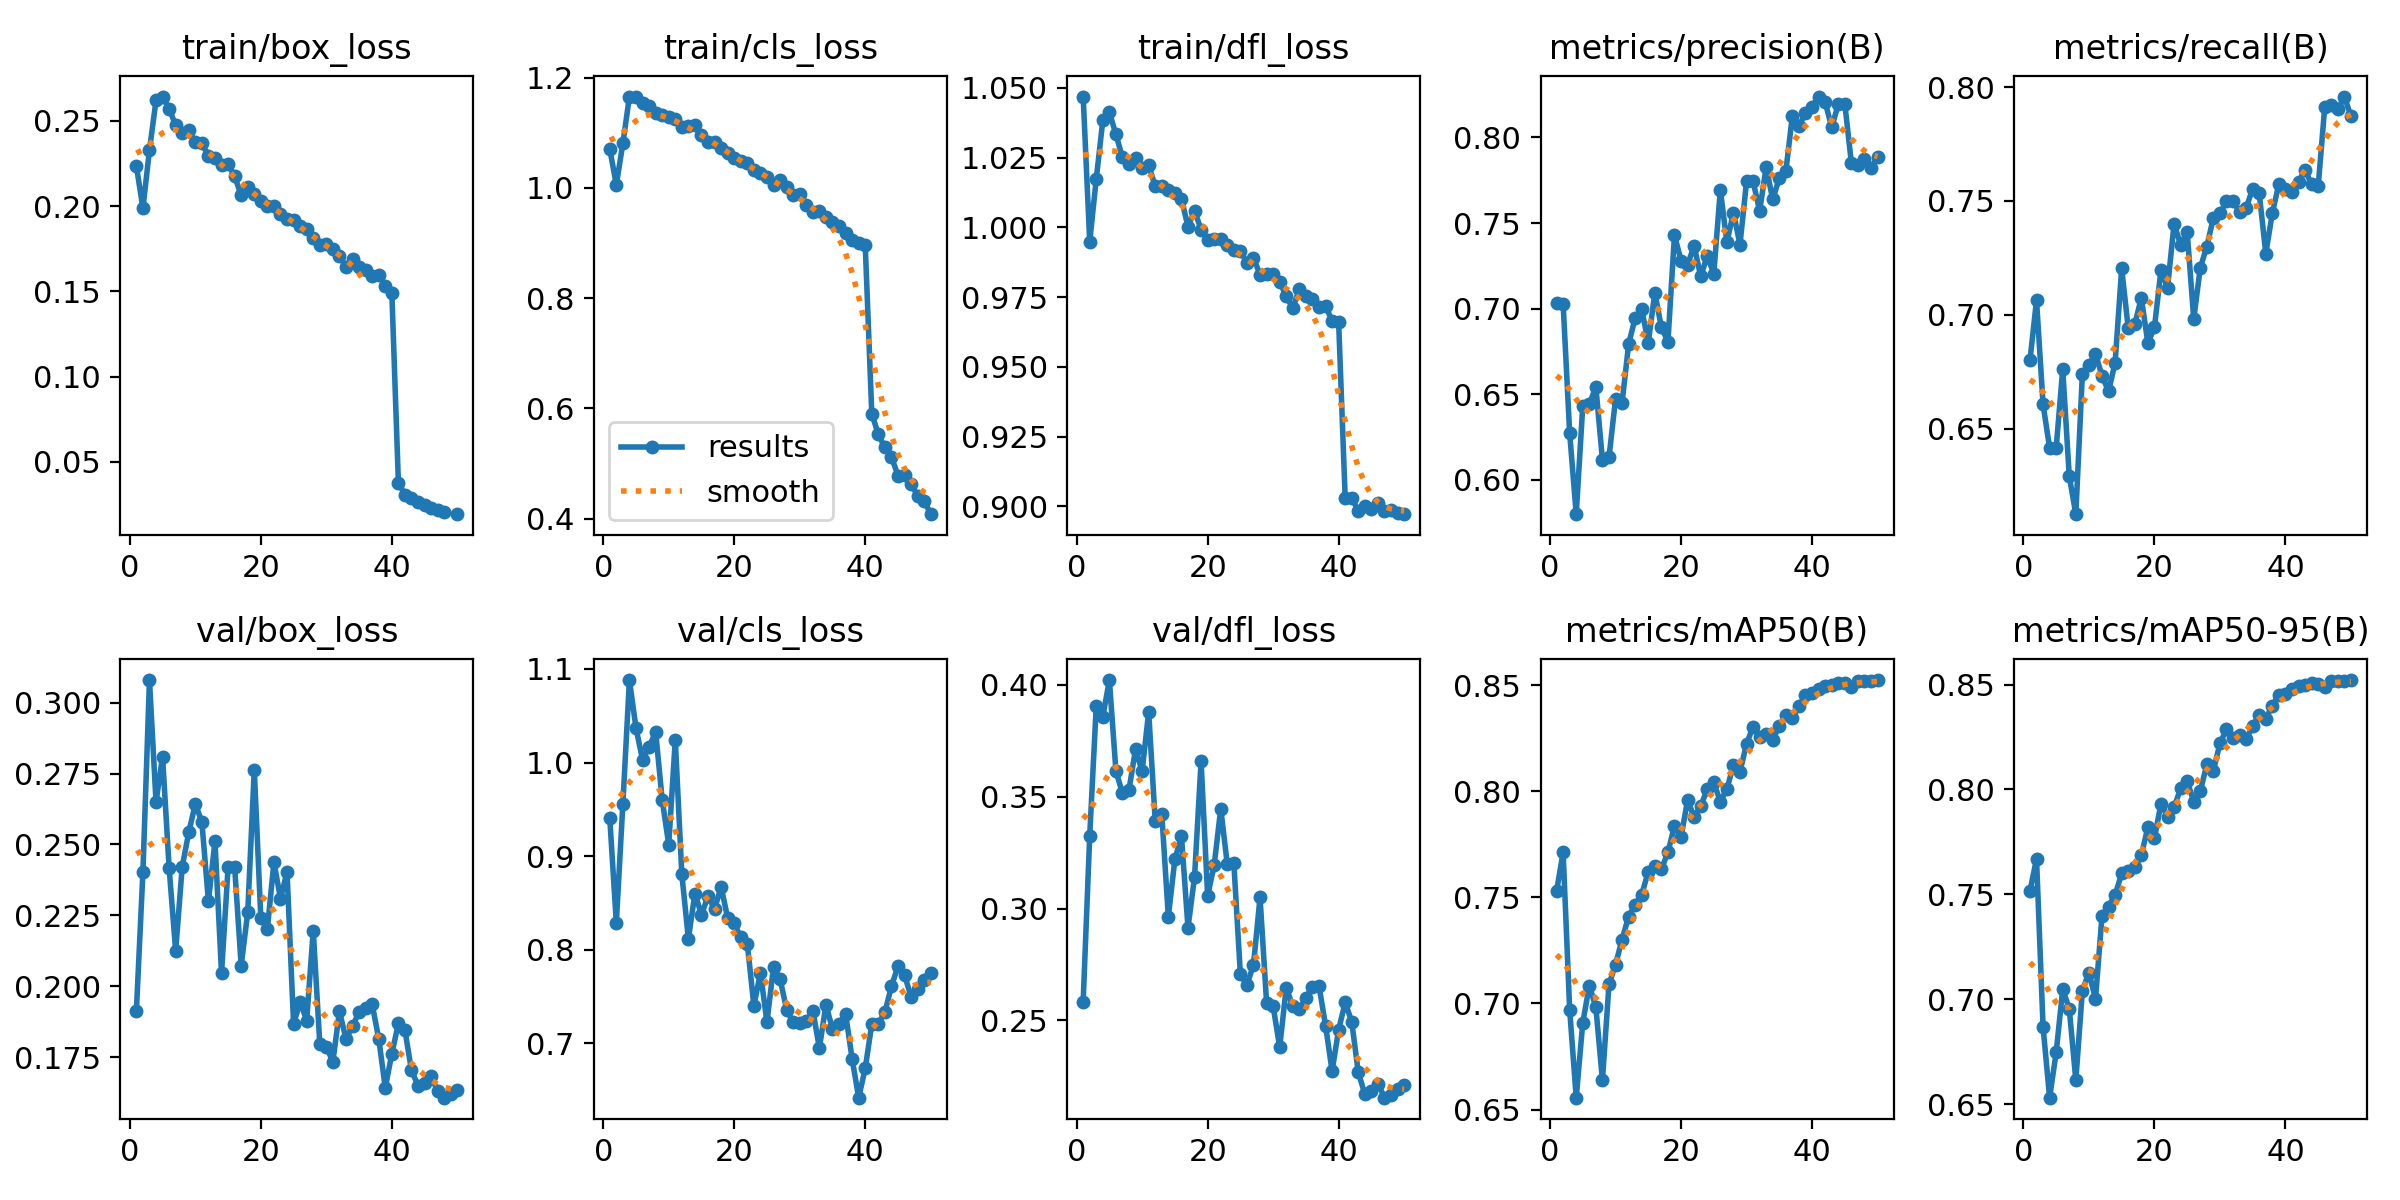

The data file committed next to this chart (first rows):
epoch, time, train/box_loss, train/cls_loss, train/dfl_loss, metrics/precision(B), metrics/recall(B), metrics/mAP50(B), metrics/mAP50-95(B), val/box_loss, val/cls_loss, val/dfl_loss, lr/pg0, lr/pg1, lr/pg2
1, 227.6, 0.2236, 1.071, 1.047, 0.7031, 0.6799, 0.753, 0.7516, 0.1913, 0.9406, 0.2585, 0.003331, 0.003331, 0.003331
2, 445.1, 0.1988, 1.005, 0.9949, 0.7029, 0.7064, 0.7711, 0.7669, 0.2403, 0.8287, 0.3327, 0.006533, 0.006533, 0.006533
3, 659.9, 0.2329, 1.081, 1.017, 0.6273, 0.6606, 0.6971, 0.6867, 0.308, 0.9558, 0.3907, 0.009602, 0.009602, 0.009602
4, 873.5, 0.2621, 1.166, 1.038, 0.58, 0.6414, 0.6556, 0.653, 0.265, 1.088, 0.3858, 0.009406, 0.009406, 0.009406
5, 1088, 0.2643, 1.165, 1.041, 0.6433, 0.6415, 0.6909, 0.6746, 0.281, 1.037, 0.4021, 0.009208, 0.009208, 0.009208
6, 1302, 0.2572, 1.155, 1.033, 0.6443, 0.676, 0.7084, 0.7047, 0.2417, 1.003, 0.3615, 0.00901, 0.00901, 0.00901
7, 1515, 0.2474, 1.149, 1.025, 0.6543, 0.6291, 0.6982, 0.6954, 0.2125, 1.016, 0.3516, 0.008812, 0.008812, 0.008812
8, 1728, 0.2427, 1.135, 1.023, 0.6118, 0.6124, 0.6639, 0.6614, 0.2422, 1.033, 0.3532, 0.008614, 0.008614, 0.008614
9, 1940, 0.2447, 1.133, 1.025, 0.6131, 0.6741, 0.7089, 0.7041, 0.2543, 0.9604, 0.3713, 0.008416, 0.008416, 0.008416
10, 2152, 0.2377, 1.128, 1.021, 0.6472, 0.6779, 0.7183, 0.7127, 0.2643, 0.9122, 0.3614, 0.008218, 0.008218, 0.008218
11, 2364, 0.2368, 1.125, 1.022, 0.6452, 0.6829, 0.7301, 0.7001, 0.2579, 1.024, 0.3878, 0.00802, 0.00802, 0.00802
12, 2574, 0.2295, 1.11, 1.015, 0.6792, 0.6731, 0.741, 0.7399, 0.23, 0.8807, 0.3392, 0.007822, 0.007822, 0.007822
13, 2787, 0.228, 1.113, 1.015, 0.6946, 0.6663, 0.7466, 0.7442, 0.2512, 0.8117, 0.3423, 0.007624, 0.007624, 0.007624
14, 3000, 0.2241, 1.114, 1.014, 0.6996, 0.679, 0.7513, 0.7497, 0.2046, 0.8599, 0.2964, 0.007426, 0.007426, 0.007426
15, 3212, 0.2248, 1.096, 1.013, 0.6801, 0.7204, 0.7621, 0.76, 0.2419, 0.8375, 0.322, 0.007228, 0.007228, 0.007228
16, 3424, 0.2174, 1.083, 1.01, 0.7093, 0.6941, 0.7649, 0.761, 0.2421, 0.857, 0.3326, 0.00703, 0.00703, 0.00703
17, 3636, 0.2066, 1.084, 1, 0.6891, 0.6958, 0.7633, 0.763, 0.2073, 0.8435, 0.2915, 0.006832, 0.006832, 0.006832
18, 3849, 0.2112, 1.073, 1.006, 0.6807, 0.7074, 0.7711, 0.7687, 0.2261, 0.8671, 0.314, 0.006634, 0.006634, 0.006634
19, 4061, 0.2074, 1.064, 0.9992, 0.743, 0.6876, 0.7838, 0.7819, 0.2764, 0.8337, 0.3658, 0.006436, 0.006436, 0.006436
20, 4272, 0.2029, 1.054, 0.9956, 0.7279, 0.6944, 0.7785, 0.7766, 0.224, 0.8281, 0.3058, 0.006238, 0.006238, 0.006238
21, 4483, 0.2001, 1.048, 0.996, 0.7256, 0.7196, 0.7957, 0.7933, 0.2203, 0.813, 0.3194, 0.00604, 0.00604, 0.00604
22, 4695, 0.1999, 1.045, 0.9957, 0.7368, 0.7118, 0.7879, 0.7871, 0.2437, 0.8061, 0.3446, 0.005842, 0.005842, 0.005842
23, 4907, 0.1956, 1.033, 0.9937, 0.7189, 0.7399, 0.7929, 0.7915, 0.2309, 0.74, 0.3198, 0.005644, 0.005644, 0.005644
24, 5119, 0.1922, 1.026, 0.9918, 0.7307, 0.7308, 0.8009, 0.8005, 0.2403, 0.7752, 0.3203, 0.005446, 0.005446, 0.005446
25, 5329, 0.1917, 1.02, 0.9917, 0.7204, 0.7364, 0.8041, 0.8039, 0.1867, 0.7224, 0.2706, 0.005248, 0.005248, 0.005248
26, 5539, 0.1883, 1.005, 0.9872, 0.7694, 0.6981, 0.7951, 0.7942, 0.1945, 0.7819, 0.266, 0.00505, 0.00505, 0.00505
27, 5750, 0.1863, 1.015, 0.9891, 0.7387, 0.7206, 0.8009, 0.7992, 0.1879, 0.7684, 0.2748, 0.004852, 0.004852, 0.004852
28, 5961, 0.1811, 1.002, 0.9831, 0.7561, 0.7299, 0.8124, 0.8119, 0.2196, 0.736, 0.305, 0.004654, 0.004654, 0.004654
29, 6171, 0.1774, 0.9864, 0.9834, 0.7374, 0.7427, 0.8091, 0.8089, 0.1797, 0.7222, 0.258, 0.004456, 0.004456, 0.004456
30, 6382, 0.1778, 0.9883, 0.9833, 0.7743, 0.7445, 0.8223, 0.8219, 0.1786, 0.722, 0.2564, 0.004258, 0.004258, 0.004258
31, 6593, 0.1751, 0.9685, 0.9806, 0.7743, 0.7499, 0.8303, 0.8287, 0.1734, 0.7232, 0.238, 0.00406, 0.00406, 0.00406
32, 6803, 0.1708, 0.9555, 0.9752, 0.7571, 0.7499, 0.8256, 0.8245, 0.1912, 0.7349, 0.2647, 0.003862, 0.003862, 0.003862
33, 7015, 0.1646, 0.9582, 0.9711, 0.7826, 0.7451, 0.827, 0.8259, 0.1813, 0.6947, 0.2563, 0.003664, 0.003664, 0.003664
34, 7226, 0.1688, 0.9473, 0.9778, 0.7637, 0.7469, 0.8243, 0.8239, 0.1859, 0.741, 0.255, 0.003466, 0.003466, 0.003466
35, 7438, 0.1641, 0.9386, 0.9755, 0.7762, 0.7554, 0.8307, 0.8301, 0.191, 0.7151, 0.26, 0.003268, 0.003268, 0.003268
36, 7649, 0.1626, 0.9312, 0.9745, 0.7803, 0.7533, 0.8359, 0.8357, 0.1924, 0.7204, 0.2652, 0.00307, 0.00307, 0.00307
37, 7859, 0.1593, 0.9178, 0.9715, 0.8127, 0.7269, 0.8347, 0.8337, 0.1936, 0.7315, 0.2655, 0.002872, 0.002872, 0.002872
38, 8070, 0.1593, 0.9062, 0.9718, 0.8067, 0.7447, 0.8401, 0.84, 0.1815, 0.6831, 0.2478, 0.002674, 0.002674, 0.002674
39, 8281, 0.1534, 0.9002, 0.9665, 0.8142, 0.7575, 0.8452, 0.8452, 0.1642, 0.6418, 0.2274, 0.002476, 0.002476, 0.002476
40, 8492, 0.1493, 0.8956, 0.966, 0.8179, 0.7552, 0.8462, 0.8457, 0.1762, 0.6732, 0.2459, 0.002278, 0.002278, 0.002278
41, 8701, 0.03769, 0.5904, 0.9029, 0.8238, 0.7537, 0.8482, 0.8479, 0.1869, 0.7205, 0.2581, 0.00208, 0.00208, 0.00208
42, 8910, 0.03078, 0.5527, 0.903, 0.8207, 0.7585, 0.8497, 0.8495, 0.1844, 0.7208, 0.2494, 0.001882, 0.001882, 0.001882
43, 9118, 0.02854, 0.5292, 0.8983, 0.8058, 0.7636, 0.8499, 0.8497, 0.1703, 0.7331, 0.2268, 0.001684, 0.001684, 0.001684
44, 9327, 0.02645, 0.512, 0.9002, 0.8193, 0.7572, 0.8511, 0.8509, 0.165, 0.7608, 0.2171, 0.001486, 0.001486, 0.001486
45, 9534, 0.02468, 0.4782, 0.8989, 0.8197, 0.7565, 0.8508, 0.8505, 0.1658, 0.7824, 0.2184, 0.001288, 0.001288, 0.001288
46, 9741, 0.02303, 0.4792, 0.9012, 0.7852, 0.7913, 0.8492, 0.8489, 0.1683, 0.7728, 0.2218, 0.00109, 0.00109, 0.00109
47, 9950, 0.02171, 0.4631, 0.8982, 0.7838, 0.7921, 0.852, 0.8518, 0.1629, 0.7497, 0.2155, 0.000892, 0.000892, 0.000892
48, 10161, 0.02037, 0.4415, 0.8987, 0.7875, 0.7902, 0.852, 0.8517, 0.1607, 0.758, 0.2168, 0.000694, 0.000694, 0.000694
49, 10370, inf, 0.432, 0.8976, 0.7819, 0.7958, 0.8519, 0.8517, 0.162, 0.7677, 0.2193, 0.000496, 0.000496, 0.000496
50, 10580, 0.01925, 0.4081, 0.8972, 0.7888, 0.7872, 0.8524, 0.8522, 0.1635, 0.7746, 0.2212, 0.000298, 0.000298, 0.000298
